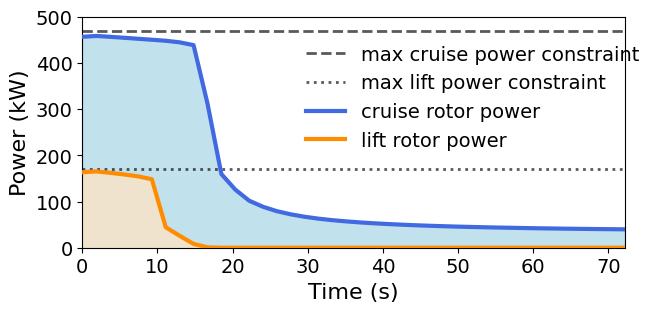

This figure's Python source:
import numpy as np
import matplotlib.pyplot as plt
plt.rcParams["font.family"] = "Times New Roman"



num = 40
dt = 1.8505198
time = np.arange(0, num*dt, dt)

cruise_power = np.array([456550.46691018,458405.3436325 ,456520.42727815,454430.71755476,
 452278.93408042,450190.90631931,447958.80028315,444591.755539  ,
 438530.03142193,312305.15900157,159433.92235382,125831.3493305 ,
 101749.84440906, 88549.55750249, 79001.71226787, 72207.79397786,
  66982.21628501, 62819.39799488, 59579.00791612, 56938.3450906 ,
  54721.82695616, 52823.96303286, 51233.27939003, 49817.86371514,
  48564.07644975, 47516.44988597, 46539.80343338, 45671.72968514,
  44907.26188266, 44222.47604905, 43603.94647793, 43009.46466319,
  42487.3094954 , 41999.64234919, 41555.91152987, 41131.73349497,
  40759.48264913, 40411.14620122, 40124.37230243, 39794.24287277])

lift_power = np.array([1.63310915e+05,1.65136557e+05,1.62160621e+05,1.58586126e+05,
 1.54542305e+05,1.48201975e+05,4.44076699e+04,2.58092877e+04,
 8.27774129e+03,8.26575726e+02,7.60045669e-39,2.07641944e-14,
 3.03630310e-11,5.56212952e-09,1.48071525e-22,6.43729078e-12,
 2.31988398e-12,6.13871173e-12,8.50948981e-11,2.86179975e-12,
 1.58962585e-13,4.76887674e-16,8.63203425e-15,8.80640432e-14,
 6.31811208e-12,4.56105375e-14,1.28304003e-13,2.76990036e-12,
 2.48517681e-14,1.12494929e-14,9.87371679e-15,4.39404080e-15,
 5.42573116e-17,1.27076099e-16,9.65878814e-15,4.21028877e-14,
 3.52219424e-13,2.27733701e-14,5.52563318e-13,1.22767912e-11])



fig = plt.figure(figsize=(7,3))
plt.xlim([0,time[-1]])
plt.ylim([0,500000*1E-3])
fontsize = 16


plt.axhline(y=468300*1E-3, color='black', linestyle='dashed', linewidth=2, alpha=0.65, zorder=1)
plt.axhline(y=170000*1E-3, color='black', linestyle='dotted', linewidth=2, alpha=0.65, zorder=1)

plt.plot(time, cruise_power*1E-3, c='royalblue', alpha=1, linewidth=3, zorder=4)
plt.plot(time, lift_power*1E-3, c='darkorange', alpha=1, linewidth=3, zorder=4)

x_p = np.linspace(time[0],time[-1],num)
plt.fill_between(x_p, 0, cruise_power*1E-3, alpha=0.75, color='lightblue',zorder=0)
plt.fill_between(x_p, 0, lift_power*1E-3, alpha=0.75, color='bisque',zorder=0)

plt.legend(['max cruise power constraint', 'max lift power constraint', 'cruise rotor power', 'lift rotor power'], frameon=False, fontsize=fontsize - 2, loc='center', bbox_to_anchor=(0.72, 0.65))

plt.xlabel('Time (s)', fontsize=fontsize)
plt.ylabel('Power (kW)', fontsize=fontsize)

plt.xticks(fontsize=fontsize - 2)
plt.yticks(fontsize=fontsize - 2)

plt.savefig('power_ca.png', transparent=True, bbox_inches="tight", dpi=500)
plt.show()